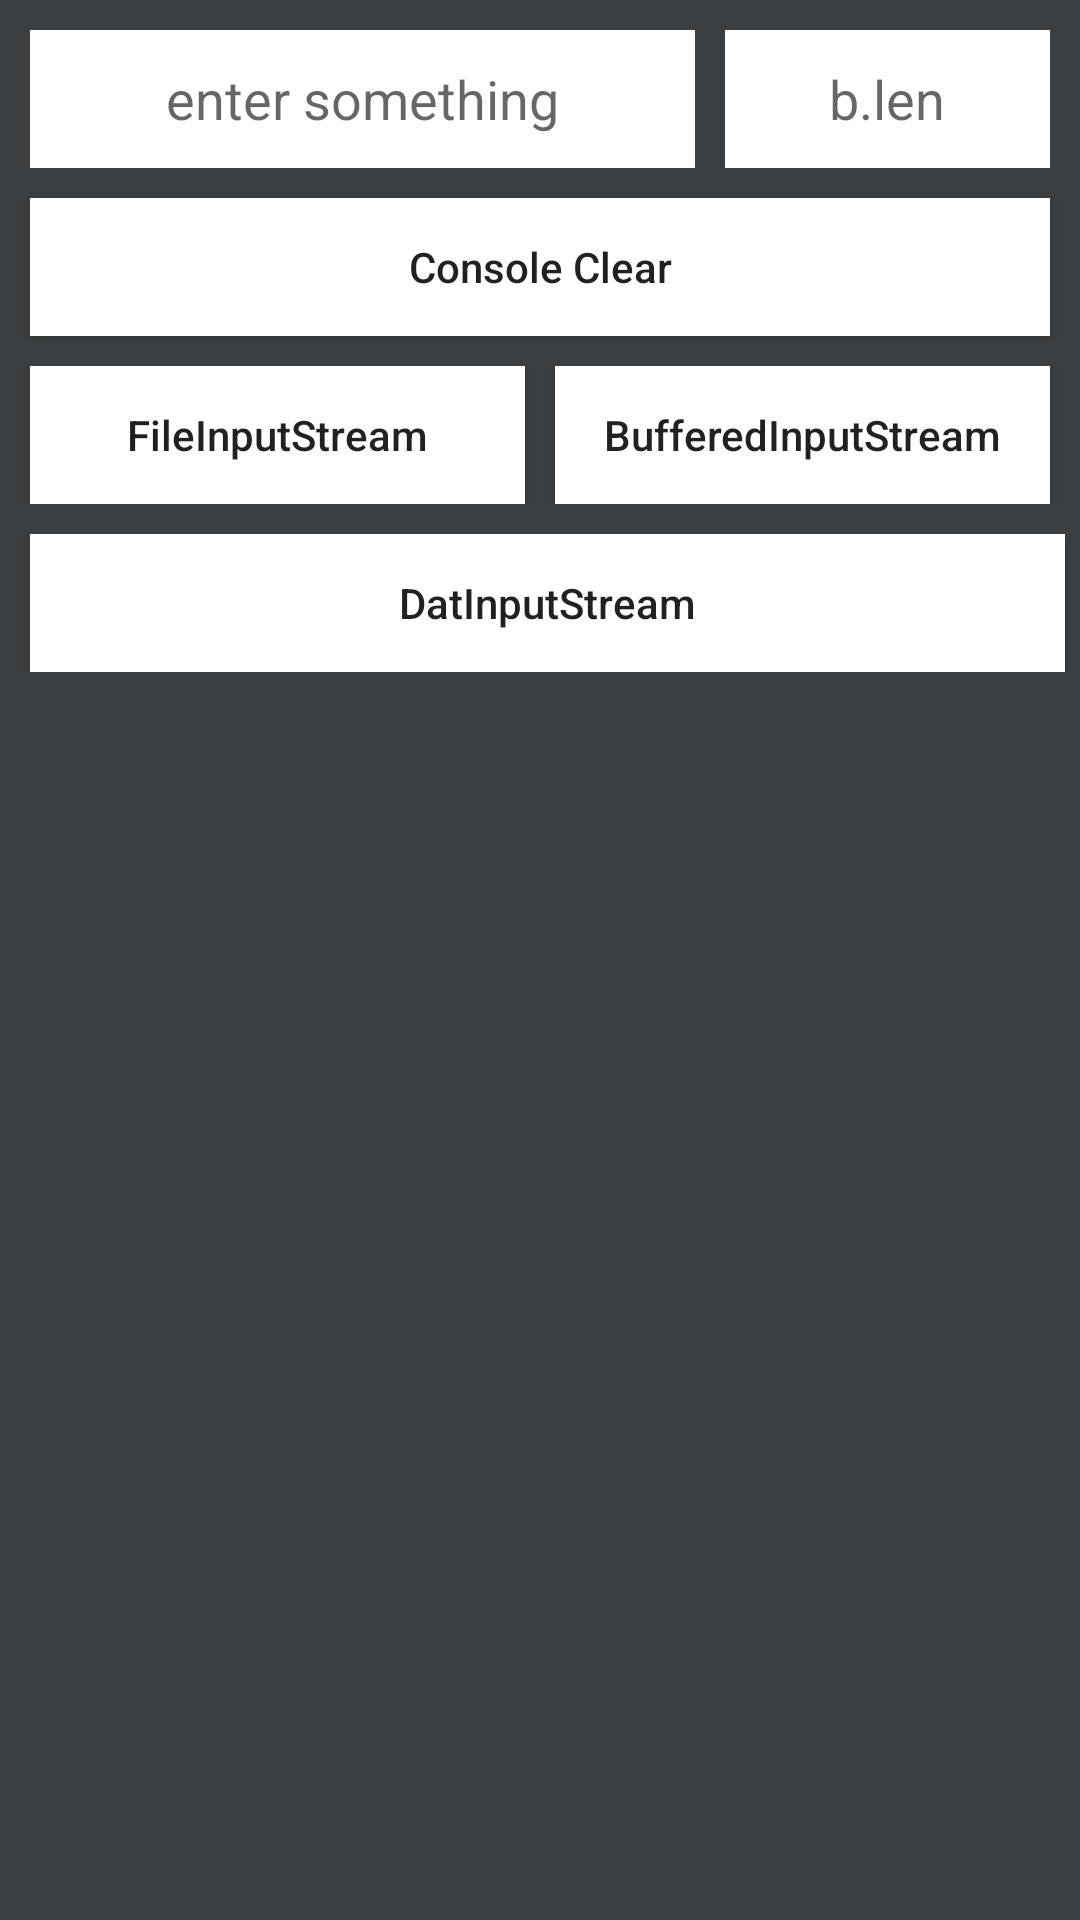

Here is an Android app screen rendered from its layout file. Give the layout XML and the strings, colors and styles it references.
<!-- AndroidManifest.xml: application theme AppTheme -->
<!-- res/layout/activity_io.xml -->
<?xml version="1.0" encoding="utf-8"?>
<LinearLayout xmlns:android="http://schemas.android.com/apk/res/android"
    android:layout_width="match_parent"
    android:layout_height="match_parent"
    android:background="#3C3F41"
    android:orientation="vertical">


    <LinearLayout
        android:layout_width="match_parent"
        android:layout_height="wrap_content"
        android:layout_marginLeft="10dp"
        android:layout_marginTop="10dp"
        android:layout_marginRight="10dp"
        android:orientation="horizontal">

        <EditText
            android:id="@+id/edit_text"
            android:layout_width="match_parent"
            android:layout_height="46dp"
            android:layout_marginEnd="5dp"
            android:layout_weight="1"
            android:background="#ffffff"
            android:gravity="center"
            android:hint="@string/enter_something" />

        <EditText
            android:id="@+id/edit_text_byte"
            android:layout_width="match_parent"
            android:layout_height="46dp"
            android:layout_marginStart="5dp"
            android:layout_weight="2"
            android:background="#ffffff"
            android:gravity="center"
            android:hint="@string/byte_length" />

    </LinearLayout>

    <Button
        android:id="@+id/button_clear"
        android:layout_width="match_parent"
        android:layout_height="46dp"
        android:layout_marginLeft="10dp"
        android:layout_marginTop="10dp"
        android:layout_marginRight="10dp"
        android:background="#ffffff"
        android:text="@string/console_clear"
        android:textAllCaps="false" />

    <LinearLayout
        android:layout_width="match_parent"
        android:layout_height="wrap_content"
        android:layout_marginTop="10dp"
        android:orientation="horizontal">

        <Button
            android:id="@+id/button_file_input_stream"
            android:layout_width="match_parent"
            android:layout_height="46dp"
            android:layout_marginStart="10dp"
            android:layout_marginEnd="5dp"
            android:layout_weight="1"
            android:background="#ffffff"
            android:text="@string/file_input_stream"
            android:textAllCaps="false" />

        <Button
            android:id="@+id/button_buffer_input_stream"
            android:layout_width="match_parent"
            android:layout_height="46dp"
            android:layout_marginStart="5dp"
            android:layout_marginEnd="10dp"
            android:layout_weight="1"
            android:background="#ffffff"
            android:text="@string/buffer_input_stream"
            android:textAllCaps="false" />

    </LinearLayout>

    <LinearLayout
        android:layout_width="match_parent"
        android:layout_height="wrap_content"
        android:layout_marginTop="10dp"
        android:orientation="horizontal">

        <Button
            android:id="@+id/button_data_input_stream"
            android:layout_width="match_parent"
            android:layout_height="46dp"
            android:layout_marginStart="10dp"
            android:layout_marginEnd="5dp"
            android:background="#ffffff"
            android:text="@string/data_input_stream"
            android:textAllCaps="false" />

    </LinearLayout>


    <android.support.v4.widget.NestedScrollView
        android:layout_width="match_parent"
        android:layout_height="match_parent"
        android:orientation="vertical">

        <TextView
            android:id="@+id/tx_console"
            android:layout_width="match_parent"
            android:layout_height="wrap_content"
            android:orientation="vertical"
            android:padding="10dp"
            android:textColor="#ffffff" />

    </android.support.v4.widget.NestedScrollView>

</LinearLayout>
<!-- resources referenced by this layout -->
<resources>
  <string name="buffer_input_stream">BufferedInputStream </string>
  <string name="byte_length">b.len</string>
  <string name="console_clear">Console Clear</string>
  <string name="data_input_stream">DatInputStream</string>
  <string name="enter_something">enter something</string>
  <string name="file_input_stream">FileInputStream</string>
  <style name="AppTheme" parent="Theme.AppCompat.Light.DarkActionBar">
          
          <item name="colorPrimary">@color/colorPrimary</item>
          <item name="colorPrimaryDark">@color/colorPrimaryDark</item>
          <item name="colorAccent">@color/colorAccent</item>
          <item name="android:navigationBarColor">#ffffff</item>
      </style>
  <color name="colorPrimary">#2B2B2B</color>
  <color name="colorPrimaryDark">#2B2B2B</color>
  <color name="colorAccent">#D81B60</color>
</resources>
